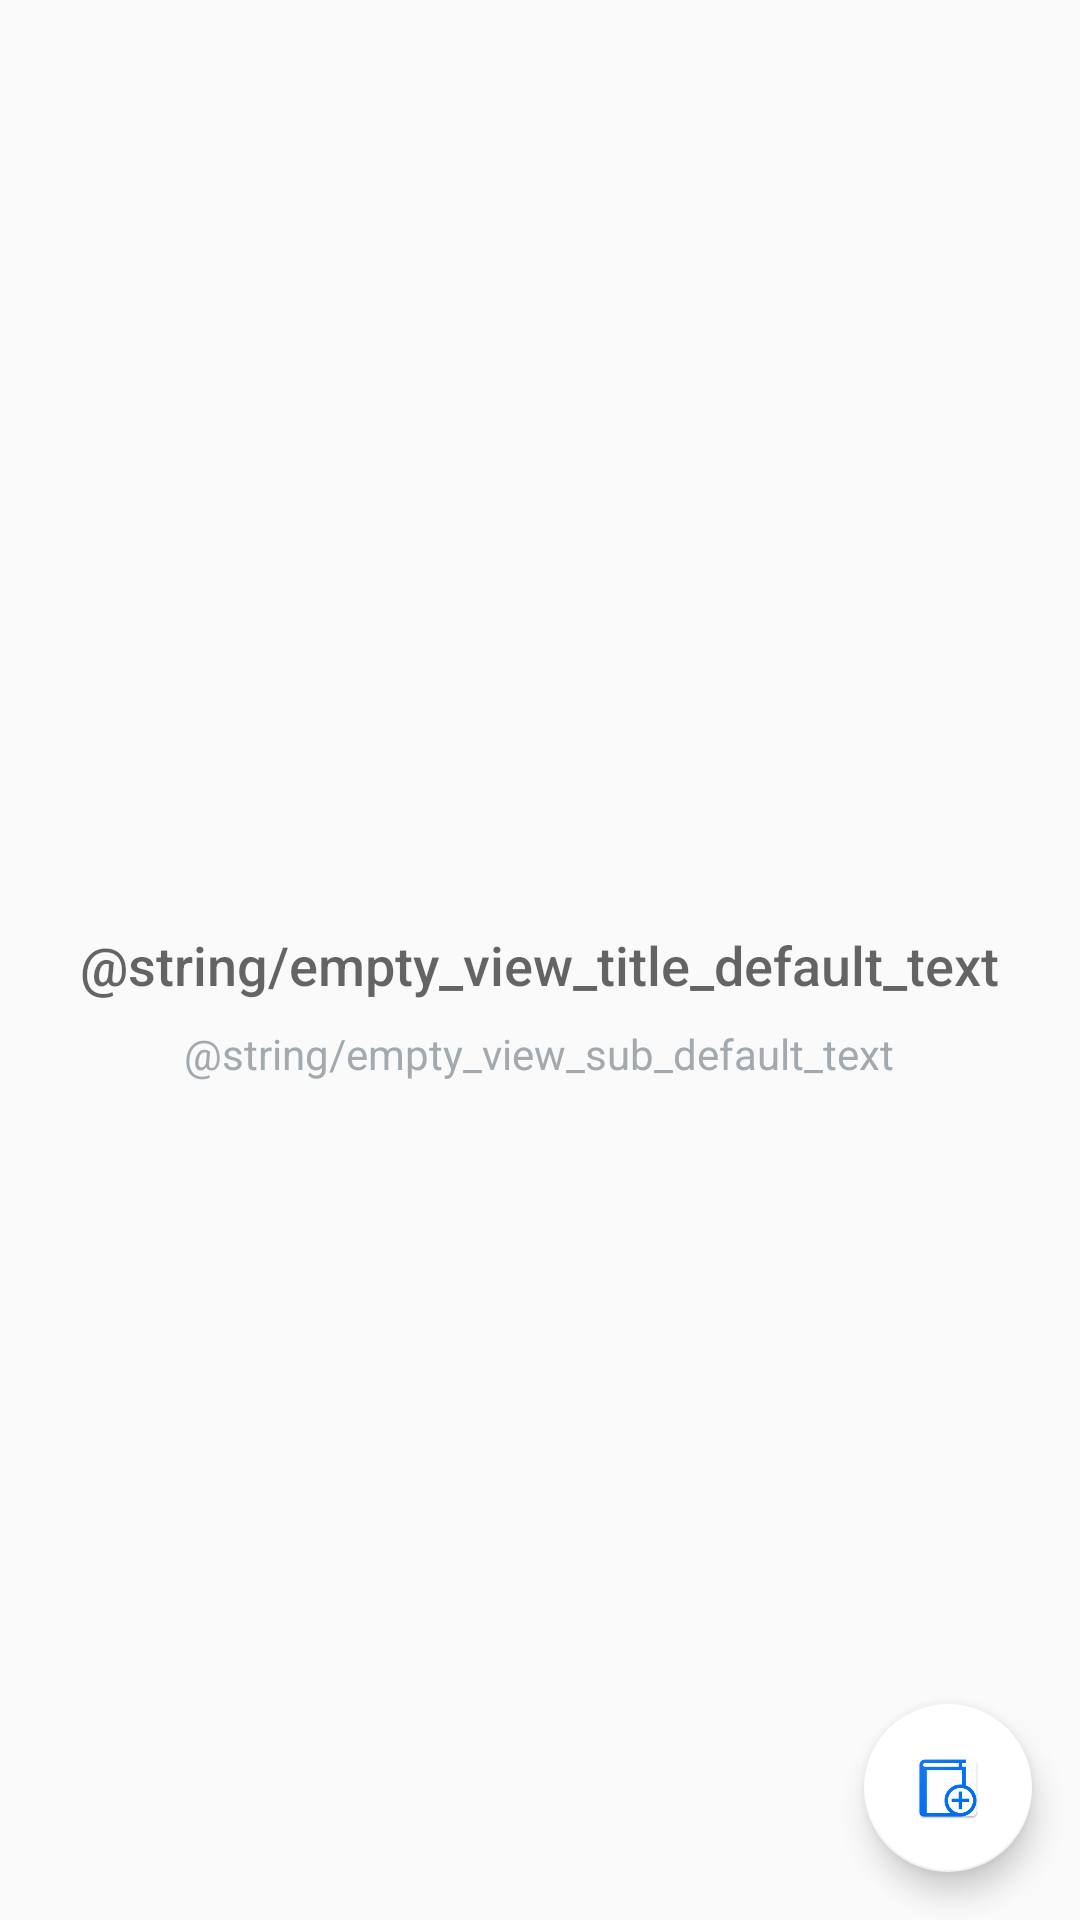

The Android layout XML behind this screen, and the referenced resources:
<!-- AndroidManifest.xml: application theme AppTheme -->
<!-- res/layout/activity_main.xml -->
<?xml version="1.0" encoding="utf-8"?>
<RelativeLayout xmlns:android="http://schemas.android.com/apk/res/android"
    xmlns:tools="http://schemas.android.com/tools"
    android:layout_width="match_parent"
    android:layout_height="match_parent"
    tools:context=".MainActivity">

    <ListView
        android:id="@+id/list"
        android:layout_width="match_parent"
        android:layout_height="match_parent" />

    
    <RelativeLayout
        android:id="@+id/empty_view"
        android:layout_width="wrap_content"
        android:layout_height="wrap_content"
        android:layout_centerInParent="true">

        <ImageView
            android:id="@+id/empty_view_image"
            android:layout_width="wrap_content"
            android:layout_height="wrap_content"
            android:drawableTop="@drawable/empty_box" />

        <TextView
            android:id="@+id/empty_title_text"
            android:layout_width="wrap_content"
            android:layout_height="wrap_content"
            android:layout_centerHorizontal="true"
            android:fontFamily="sans-serif-medium"
            android:paddingTop="@dimen/text_view_padding"
            android:text="@string/empty_view_title_default_text"
            android:textAppearance="?android:textAppearanceMedium" />

        <TextView
            android:id="@+id/empty_subtitle_text"
            android:layout_width="wrap_content"
            android:layout_height="wrap_content"
            android:layout_below="@+id/empty_title_text"
            android:layout_centerHorizontal="true"
            android:fontFamily="sans-serif"
            android:paddingTop="@dimen/text_view_padding_list"
            android:text="@string/empty_view_sub_default_text"
            android:textAppearance="?android:textAppearanceSmall"
            android:textColor="#A2AAB0" />
    </RelativeLayout>


    <android.support.design.widget.FloatingActionButton
        android:id="@+id/fab"
        android:layout_width="match_parent"
        android:layout_height="wrap_content"
        android:layout_alignParentBottom="true"
        android:layout_alignParentRight="true"
        android:layout_margin="@dimen/fab_margin"
        android:scaleType="center"
        android:src="@drawable/ic_add_books" />

</RelativeLayout>
<!-- resources referenced by this layout -->
<resources>
  <dimen name="fab_margin">16dp</dimen>
  <dimen name="text_view_padding">30dp</dimen>
  <dimen name="text_view_padding_list">8dp</dimen>
  <!-- drawable empty_box: png bitmap (drawable-hdpi, 1959 bytes) -->
  <!-- drawable ic_add_books: png bitmap (drawable-xxxhdpi, 11874 bytes) -->
  <style name="AppTheme" parent="Theme.AppCompat.Light.DarkActionBar">
          
          <item name="colorPrimary">@color/colorPrimary</item>
          <item name="colorPrimaryDark">@color/colorPrimaryDark</item>
          <item name="colorAccent">@color/colorAccent</item>
      </style>
  <color name="colorPrimary">@color/primary</color>
  <color name="colorPrimaryDark">@color/primary_dark</color>
  <color name="colorAccent">@color/accent</color>
  <color name="primary">#0a00b6</color>
  <color name="primary_dark">#0a00b6</color>
  <color name="accent">#FFFFFF</color>
</resources>
